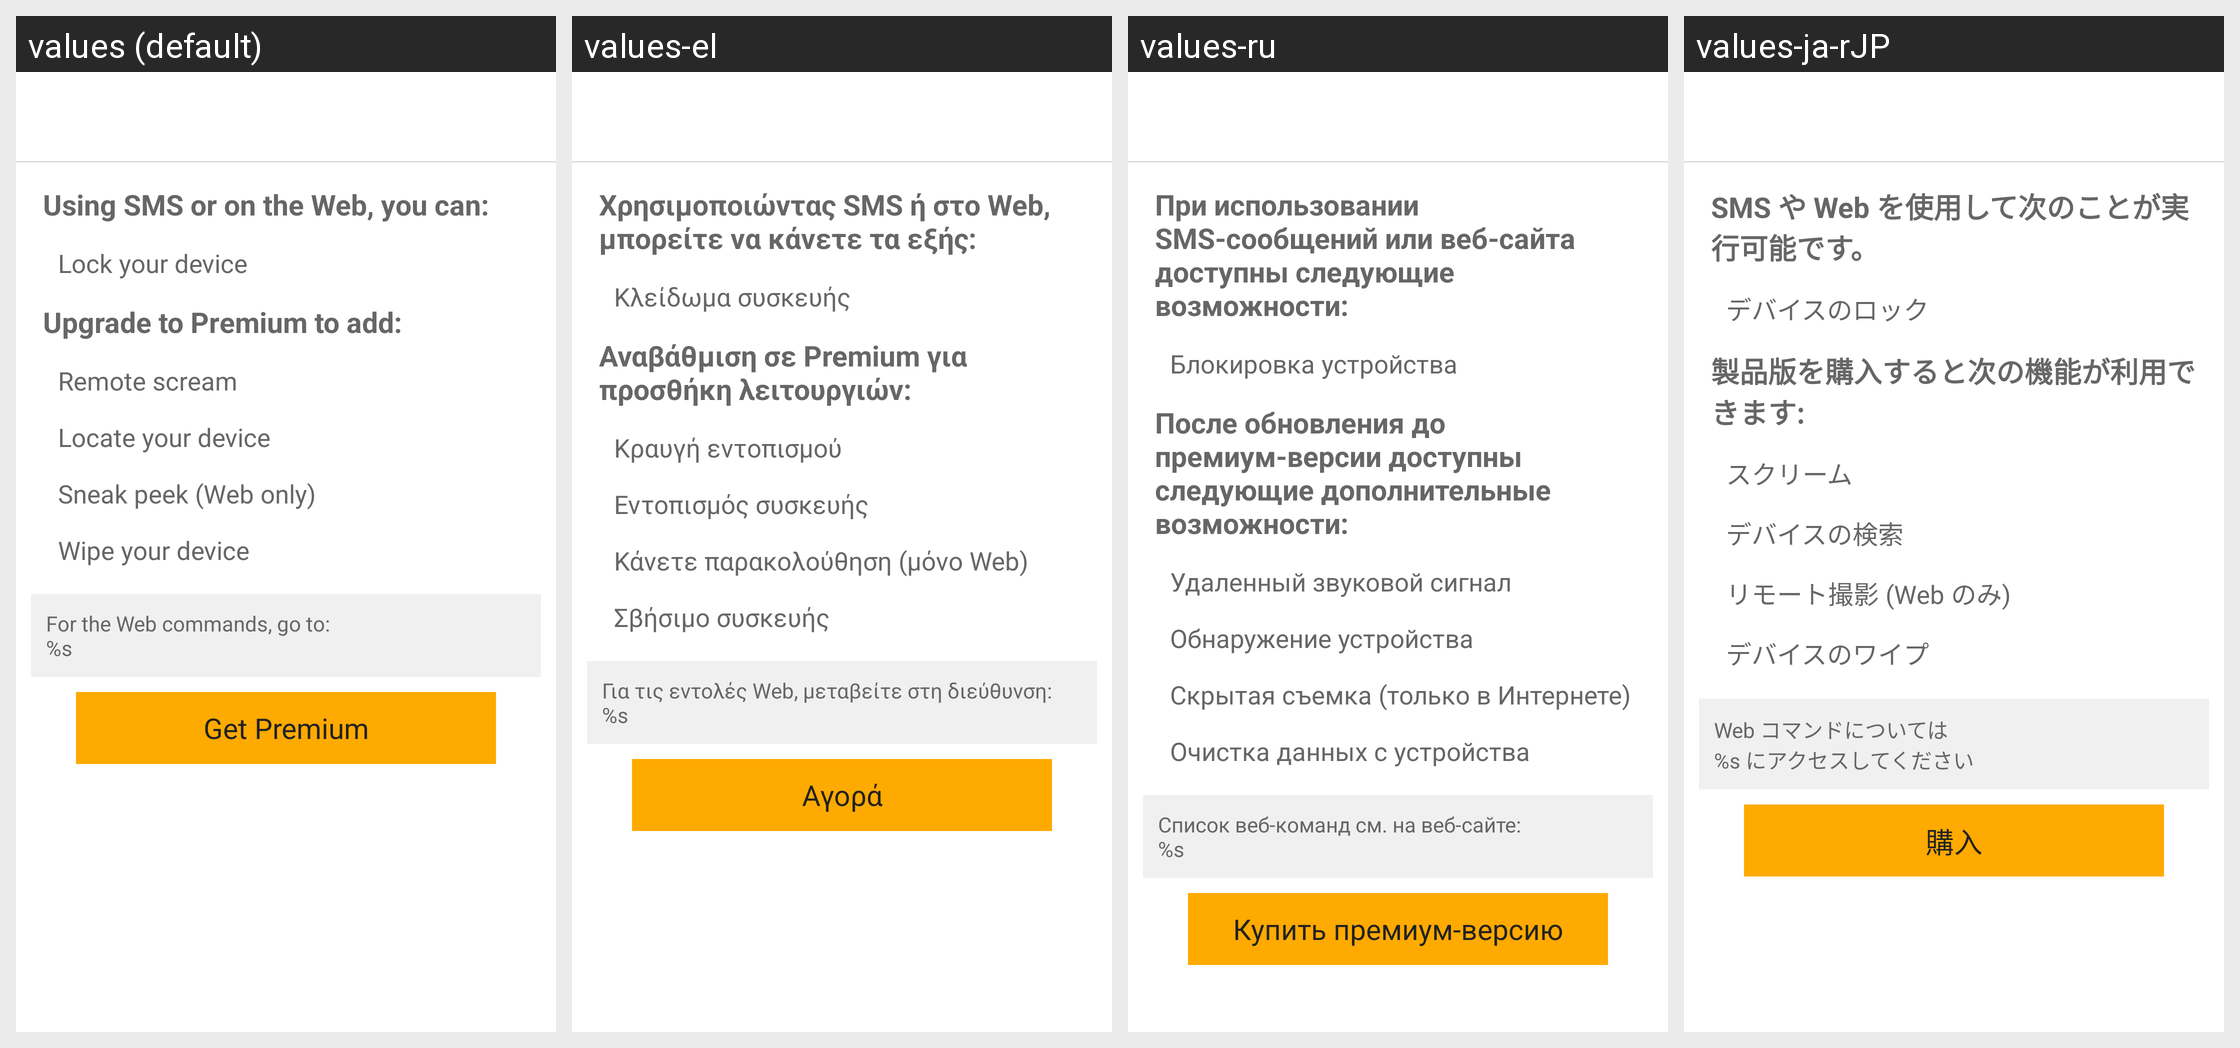

Here is an Android app screen in its default locale and in the app's own translations. Write out the translated-string differences for the strings that appear on this screen.
Android screen res/layout/fragment_anti_theft.xml rendered under 4 locales, left to right: values (default), values-el, values-ru, values-ja-rJP. Device: Nexus 5 (rendered at 1080×1920; each locale shown at half size, 540×960, under a caption strip naming it); theme NortonTheme.
Other locales in the repository, not shown: values-cs-rCZ, values-da, values-de, values-es, values-fi, values-fr, values-hu, values-it, values-ko-rKR, values-nb, values-nl, values-pl, values-pt-rBR, values-pt-rPT, values-ro, values-sk, values-sv, values-tr-rTR, values-zh-rCN, values-zh-rTW.
Strings drawn on this screen, with the default value and each locale's value (text and hints the layout hard-codes, and strings that could not be matched under every locale, appear in the picture but are not listed):

at_full_version
  values: Using SMS or on the Web, you can:
  values-el: Χρησιμοποιώντας SMS ή στο Web, μπορείτε να κάνετε τα εξής:
  values-ru: При использовании SMS-сообщений или веб-сайта доступны следующие возможности:
  values-ja-rJP: SMS や Web を使用して次のことが実行可能です。

at_lock_devcie
  values: Lock your device
  values-el: Κλείδωμα συσκευής
  values-ru: Блокировка устройства
  values-ja-rJP: デバイスのロック

at_upgrade_to_version
  values: Upgrade to Premium to add:
  values-el: Αναβάθμιση σε Premium για προσθήκη λειτουργιών:
  values-ru: После обновления до премиум-версии доступны следующие дополнительные возможности:
  values-ja-rJP: 製品版を購入すると次の機能が利用できます:

at_remote_scream
  values: Remote scream
  values-el: Κραυγή εντοπισμού
  values-ru: Удаленный звуковой сигнал
  values-ja-rJP: スクリーム

at_locate_device
  values: Locate your device
  values-el: Εντοπισμός συσκευής
  values-ru: Обнаружение устройства
  values-ja-rJP: デバイスの検索

at_sneak_peek
  values: Sneak peek (Web only)
  values-el: Κάνετε παρακολούθηση (μόνο Web)
  values-ru: Скрытая съемка (только в Интернете)
  values-ja-rJP: リモート撮影 (Web のみ)

at_wipe_device
  values: Wipe your device
  values-el: Σβήσιμο συσκευής
  values-ru: Очистка данных с устройства
  values-ja-rJP: デバイスのワイプ

nat_web_hint
  values: For the Web commands, go to:
      %s
  values-el: Για τις εντολές Web, μεταβείτε στη διεύθυνση:
      %s
  values-ru: Список веб-команд см. на веб-сайте:
      %s
  values-ja-rJP: Web コマンドについては
      %s にアクセスしてください

btn_upgrade
  values: Get Premium
  values-el: Αγορά
  values-ru: Купить премиум-версию
  values-ja-rJP: 購入
